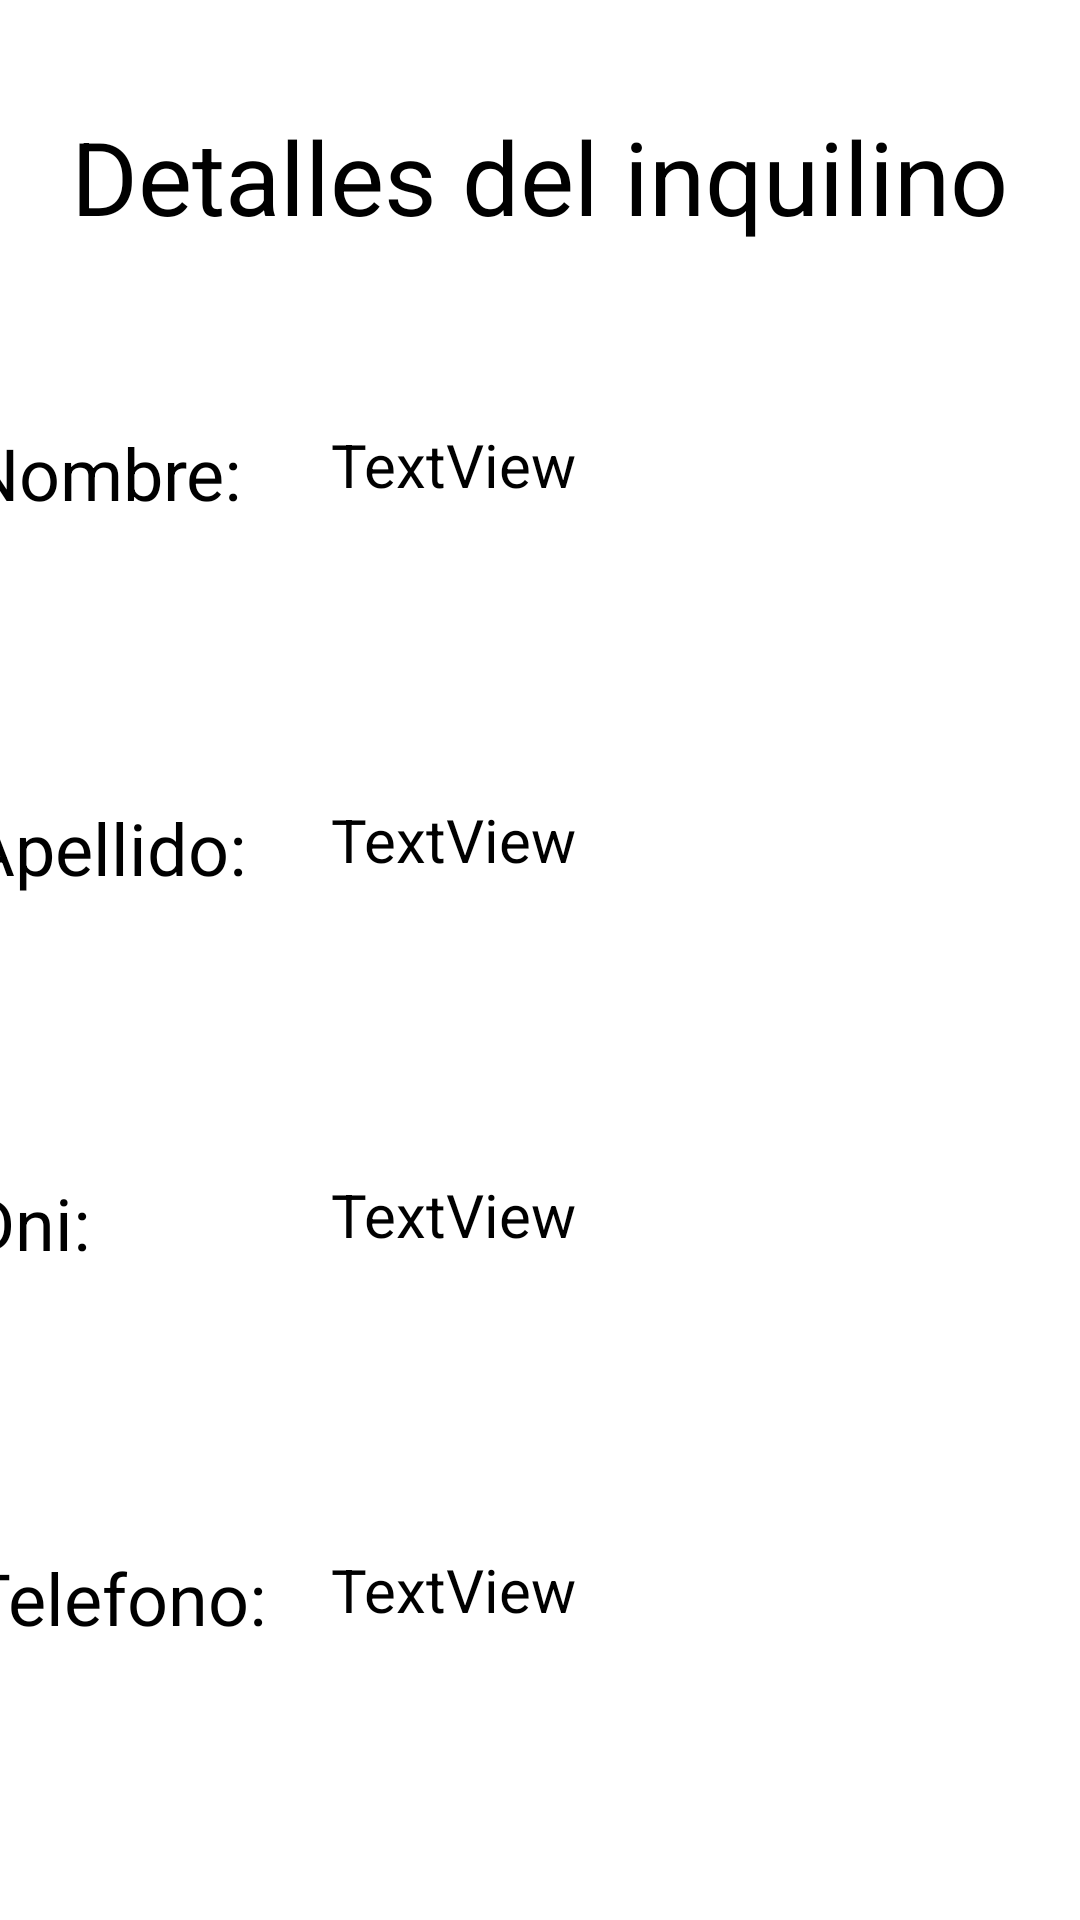

Layout XML and referenced resources for this Android screen:
<!-- AndroidManifest.xml: application theme Theme.PropietariosMobileCliente -->
<!-- res/layout/fragment_inquilino.xml -->
<?xml version="1.0" encoding="utf-8"?>
<androidx.constraintlayout.widget.ConstraintLayout xmlns:android="http://schemas.android.com/apk/res/android"
    xmlns:app="http://schemas.android.com/apk/res-auto"
    xmlns:tools="http://schemas.android.com/tools"
    android:layout_width="match_parent"
    android:layout_height="match_parent"
    tools:context=".ui.inquilino.InquilinoFragment" >

    <TextView
        android:id="@+id/textView6"
        android:layout_width="wrap_content"
        android:layout_height="wrap_content"
        android:layout_marginTop="36dp"
        android:text="Detalles del inquilino"
        android:textColor="@color/black"
        android:textSize="34sp"
        app:layout_constraintEnd_toEndOf="parent"
        app:layout_constraintHorizontal_bias="0.498"
        app:layout_constraintStart_toStartOf="parent"
        app:layout_constraintTop_toTopOf="parent" />

    <LinearLayout
        android:id="@+id/linear1"
        android:layout_width="382dp"
        android:layout_height="65dp"
        android:layout_marginTop="60dp"
        android:background="@drawable/borde_personalizado"
        android:orientation="horizontal"
        app:layout_constraintEnd_toEndOf="parent"
        app:layout_constraintHorizontal_bias="0.507"
        app:layout_constraintStart_toStartOf="parent"
        app:layout_constraintTop_toBottomOf="@+id/textView6">

        <TextView
            android:id="@+id/textView9"
            android:layout_width="5dp"
            android:layout_height="match_parent"
            android:layout_weight="1"
            android:text="Nombre:"
            android:textColor="@color/black"
            android:textSize="24sp" />

        <TextView
            android:id="@+id/tvNombreDetInqui"
            android:layout_width="145dp"
            android:layout_height="match_parent"
            android:layout_weight="1"
            android:text="TextView"
            android:textColor="@color/black"
            android:textSize="20sp" />
    </LinearLayout>

    <LinearLayout
        android:id="@+id/linear2"
        android:layout_width="382dp"
        android:layout_height="65dp"
        android:layout_marginTop="60dp"
        android:background="@drawable/borde_personalizado"
        android:orientation="horizontal"
        app:layout_constraintEnd_toEndOf="parent"
        app:layout_constraintHorizontal_bias="0.507"
        app:layout_constraintStart_toStartOf="parent"
        app:layout_constraintTop_toBottomOf="@+id/linear1">

        <TextView
            android:id="@+id/textView10"
            android:layout_width="5dp"
            android:layout_height="match_parent"
            android:layout_weight="1"
            android:text="Apellido:"
            android:textColor="@color/black"
            android:textSize="24sp" />

        <TextView
            android:id="@+id/tvApellidoDetInqui"
            android:layout_width="145dp"
            android:layout_height="match_parent"
            android:layout_weight="1"
            android:text="TextView"
            android:textColor="@color/black"
            android:textSize="20sp" />
    </LinearLayout>

    <LinearLayout
        android:id="@+id/linear3"
        android:layout_width="382dp"
        android:layout_height="65dp"
        android:layout_marginTop="60dp"
        android:background="@drawable/borde_personalizado"
        android:orientation="horizontal"
        app:layout_constraintEnd_toEndOf="parent"
        app:layout_constraintHorizontal_bias="0.507"
        app:layout_constraintStart_toStartOf="parent"
        app:layout_constraintTop_toBottomOf="@+id/linear2">

        <TextView
            android:id="@+id/textView11"
            android:layout_width="5dp"
            android:layout_height="match_parent"
            android:layout_weight="1"
            android:text="Dni:"
            android:textColor="@color/black"
            android:textSize="24sp" />

        <TextView
            android:id="@+id/tvDniDetInqui"
            android:layout_width="145dp"
            android:layout_height="match_parent"
            android:layout_weight="1"
            android:text="TextView"
            android:textColor="@color/black"
            android:textSize="20sp" />
    </LinearLayout>

    <LinearLayout
        android:id="@+id/linear5"
        android:layout_width="382dp"
        android:layout_height="65dp"
        android:layout_marginTop="60dp"
        android:background="@drawable/borde_personalizado"
        android:orientation="horizontal"
        app:layout_constraintEnd_toEndOf="parent"
        app:layout_constraintHorizontal_bias="0.507"
        app:layout_constraintStart_toStartOf="parent"
        app:layout_constraintTop_toBottomOf="@+id/linear3">

        <TextView
            android:id="@+id/textView13"
            android:layout_width="5dp"
            android:layout_height="match_parent"
            android:layout_weight="1"
            android:text="Telefono:"
            android:textColor="@color/black"
            android:textSize="24sp" />

        <TextView
            android:id="@+id/tvTelefonoDetInqui"
            android:layout_width="145dp"
            android:layout_height="match_parent"
            android:layout_weight="1"
            android:text="TextView"
            android:textColor="@color/black"
            android:textSize="20sp" />
    </LinearLayout>

    <LinearLayout
        android:id="@+id/linear6"
        android:layout_width="382dp"
        android:layout_height="65dp"
        android:layout_marginTop="60dp"
        android:background="@drawable/borde_personalizado"
        android:orientation="horizontal"
        app:layout_constraintEnd_toEndOf="parent"
        app:layout_constraintStart_toStartOf="parent"
        app:layout_constraintTop_toBottomOf="@+id/linear5">

        <TextView
            android:id="@+id/textView14"
            android:layout_width="5dp"
            android:layout_height="match_parent"
            android:layout_weight="1"
            android:text="Correo:"
            android:textColor="@color/black"
            android:textSize="24sp" />

        <TextView
            android:id="@+id/tvCorreoDetInqui"
            android:layout_width="161dp"
            android:layout_height="match_parent"
            android:layout_weight="1"
            android:text="TextView"
            android:textColor="@color/black"
            android:textSize="20sp" />
    </LinearLayout>



</androidx.constraintlayout.widget.ConstraintLayout>
<!-- resources referenced by this layout -->
<resources>
  <color name="black">#FF000000</color>
  <style name="Theme.PropietariosMobileCliente" parent="Theme.MaterialComponents.DayNight.DarkActionBar">
          
          <item name="colorPrimary">@color/purple_500</item>
          <item name="colorPrimaryVariant">@color/purple_700</item>
          <item name="colorOnPrimary">@color/white</item>
          
          <item name="colorSecondary">@color/teal_200</item>
          <item name="colorSecondaryVariant">@color/teal_700</item>
          <item name="colorOnSecondary">@color/black</item>
          
          <item name="android:statusBarColor">?attr/colorPrimaryVariant</item>
          
      </style>
  <color name="purple_500">#FF6200EE</color>
  <color name="purple_700">#FF3700B3</color>
  <color name="white">#FFFFFFFF</color>
  <color name="teal_200">#FF03DAC5</color>
  <color name="teal_700">#FF018786</color>
</resources>
